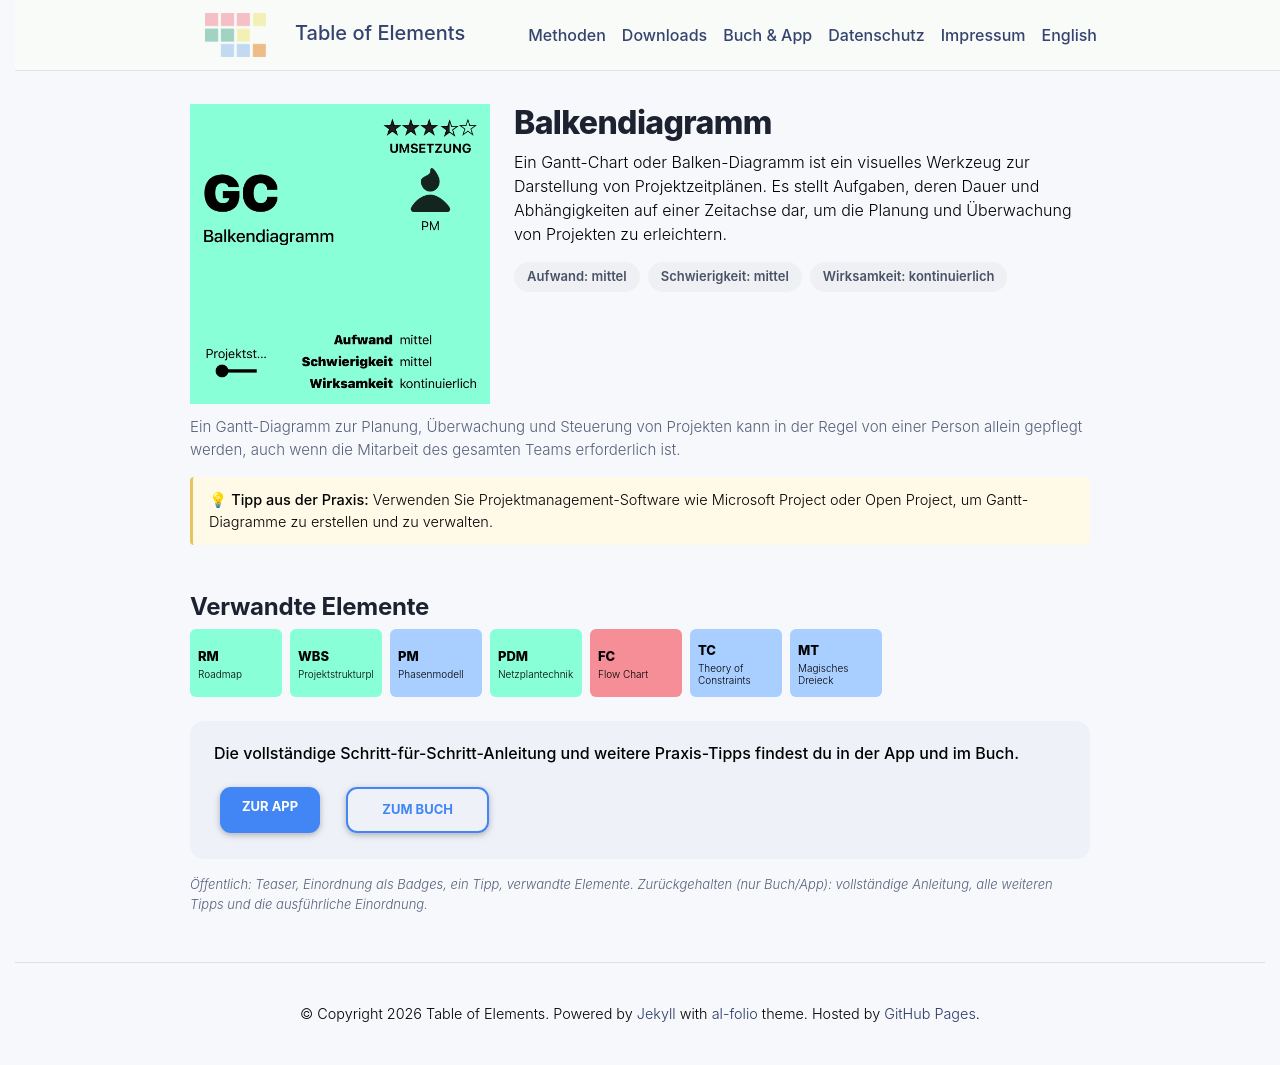

repository: table-of-elements/table-of-elements.github.io · page: de/elements/GC/index.html · generator: jekyll

---
lang: de
layout: default
permalink: /de/elements/GC/
subtitle: "Balkendiagramm"
title: "GC | Balkendiagramm"
description: "Ein Gantt-Chart oder Balken-Diagramm ist ein visuelles Werkzeug zur Darstellung von Projektzeitplänen. Es stellt Aufgaben, deren Dauer und Abhängigkeiten auf einer Zeitachse dar, um die Planung und Überwachung von Projekten zu erleichtern."
og_image: /assets/img/elements/de/GC.og.png
---

{% include figure.liquid loading="eager" path="assets/img/elements/de/GC.card.png" class="img-fluid" width="300" height="300" alt="GC | Balkendiagramm" %}

# Balkendiagramm

Ein Gantt-Chart oder Balken-Diagramm ist ein visuelles Werkzeug zur Darstellung von Projektzeitplänen. Es stellt Aufgaben, deren Dauer und Abhängigkeiten auf einer Zeitachse dar, um die Planung und Überwachung von Projekten zu erleichtern.
